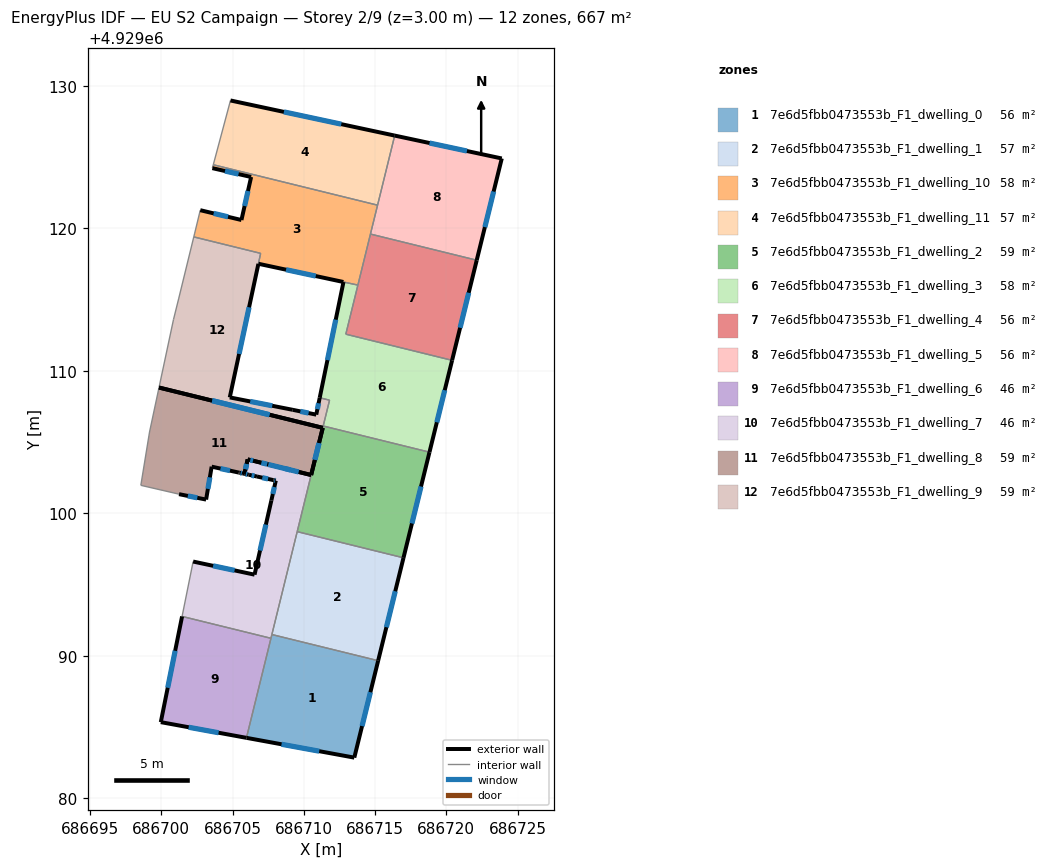
=== STOREY PLAN SPEC (per zone: floor XY polygon, exterior-wall plan segments, windows/doors) ===
zone 1: 7e6d5fbb0473553b_F1_dwelling_0  (55.6 m²)
  floor: (686715.22, 4929089.65) (686713.54, 4929082.84) (686705.97, 4929084.23) (686707.76, 4929091.48)
  exterior wall: (686713.54, 4929082.84) – (686715.22, 4929089.65)  [7.0 m]
    window: (686714.09, 4929085.06) – (686714.67, 4929087.43)  [2.6 m²]
  exterior wall: (686705.97, 4929084.23) – (686713.54, 4929082.84)  [7.7 m]
    window: (686708.44, 4929083.78) – (686711.08, 4929083.30)  [2.8 m²]
  interior walls: 3
zone 2: 7e6d5fbb0473553b_F1_dwelling_1  (57.1 m²)
  floor: (686717.00, 4929096.87) (686715.22, 4929089.65) (686707.76, 4929091.48) (686709.54, 4929098.70)
  exterior wall: (686715.22, 4929089.65) – (686717.00, 4929096.87)  [7.4 m]
    window: (686715.80, 4929092.00) – (686716.42, 4929094.52)  [2.7 m²]
  interior walls: 3
zone 3: 7e6d5fbb0473553b_F1_dwelling_10  (58.4 m²)
  floor: (686715.18, 4929121.62) (686713.80, 4929116.01) (686706.81, 4929117.50) (686706.97, 4929118.23) (686702.28, 4929119.39) (686702.34, 4929119.65) (686702.73, 4929121.26) (686705.62, 4929120.57) (686706.30, 4929123.59) (686703.58, 4929124.21) (686703.60, 4929124.26) (686703.65, 4929124.45)
  exterior wall: (686705.62, 4929120.57) – (686702.73, 4929121.26)  [3.0 m]
    window: (686704.68, 4929120.80) – (686703.67, 4929121.04)  [1.1 m²]
  exterior wall: (686706.30, 4929123.59) – (686705.62, 4929120.57)  [3.1 m]
    window: (686706.08, 4929122.61) – (686705.85, 4929121.56)  [1.1 m²]
  exterior wall: (686703.58, 4929124.21) – (686706.30, 4929123.59)  [2.8 m]
    window: (686704.47, 4929124.01) – (686705.42, 4929123.79)  [1.0 m²]
  exterior wall: (686706.81, 4929117.50) – (686712.78, 4929116.22)  [6.1 m]
    window: (686708.75, 4929117.09) – (686710.84, 4929116.64)  [2.2 m²]
  interior walls: 10
zone 4: 7e6d5fbb0473553b_F1_dwelling_11  (57.3 m²)
  floor: (686716.38, 4929126.50) (686715.18, 4929121.62) (686703.65, 4929124.45) (686704.85, 4929128.96)
  exterior wall: (686716.38, 4929126.50) – (686704.85, 4929128.96)  [11.8 m]
    window: (686712.63, 4929127.30) – (686708.60, 4929128.16)  [4.3 m²]
  interior walls: 3
zone 5: 7e6d5fbb0473553b_F1_dwelling_2  (58.6 m²)
  floor: (686718.82, 4929104.28) (686717.00, 4929096.87) (686709.54, 4929098.70) (686711.36, 4929106.12)
  exterior wall: (686717.00, 4929096.87) – (686718.82, 4929104.28)  [7.6 m]
    window: (686717.59, 4929099.28) – (686718.23, 4929101.87)  [2.8 m²]
  exterior wall: (686711.33, 4929105.99) – (686710.52, 4929102.68)  [3.4 m]
    window: (686711.07, 4929104.91) – (686710.78, 4929103.75)  [1.2 m²]
  interior walls: 4
zone 6: 7e6d5fbb0473553b_F1_dwelling_3  (58.2 m²)
  floor: (686720.41, 4929110.72) (686718.82, 4929104.28) (686711.36, 4929106.12) (686711.81, 4929107.93) (686711.12, 4929108.10) (686712.78, 4929116.22) (686713.80, 4929116.01) (686712.95, 4929112.56)
  exterior wall: (686712.78, 4929116.22) – (686711.12, 4929108.10)  [8.3 m]
    window: (686712.24, 4929113.58) – (686711.66, 4929110.74)  [3.0 m²]
  exterior wall: (686718.82, 4929104.28) – (686720.41, 4929110.72)  [6.6 m]
    window: (686719.34, 4929106.38) – (686719.89, 4929108.63)  [2.4 m²]
  interior walls: 6
zone 7: 7e6d5fbb0473553b_F1_dwelling_4  (55.6 m²)
  floor: (686722.14, 4929117.75) (686720.41, 4929110.72) (686712.95, 4929112.56) (686714.68, 4929119.59)
  exterior wall: (686720.41, 4929110.72) – (686722.14, 4929117.75)  [7.2 m]
    window: (686720.97, 4929113.01) – (686721.57, 4929115.47)  [2.7 m²]
  interior walls: 4
zone 8: 7e6d5fbb0473553b_F1_dwelling_5  (55.6 m²)
  floor: (686723.89, 4929124.89) (686722.14, 4929117.75) (686714.68, 4929119.59) (686716.38, 4929126.50)
  exterior wall: (686723.89, 4929124.89) – (686716.38, 4929126.50)  [7.7 m]
    window: (686721.45, 4929125.42) – (686718.82, 4929125.98)  [2.8 m²]
  exterior wall: (686722.14, 4929117.75) – (686723.89, 4929124.89)  [7.4 m]
    window: (686722.71, 4929120.07) – (686723.32, 4929122.57)  [2.7 m²]
  interior walls: 3
zone 9: 7e6d5fbb0473553b_F1_dwelling_6  (46.2 m²)
  floor: (686707.69, 4929091.22) (686705.97, 4929084.23) (686699.96, 4929085.33) (686701.46, 4929092.75)
  exterior wall: (686699.96, 4929085.33) – (686705.97, 4929084.23)  [6.1 m]
    window: (686701.92, 4929084.98) – (686704.02, 4929084.59)  [2.2 m²]
  exterior wall: (686701.46, 4929092.75) – (686699.96, 4929085.33)  [7.6 m]
    window: (686700.97, 4929090.34) – (686700.45, 4929087.75)  [2.8 m²]
  interior walls: 2
zone 10: 7e6d5fbb0473553b_F1_dwelling_7  (45.9 m²)
  floor: (686710.52, 4929102.68) (686707.69, 4929091.22) (686701.46, 4929092.75) (686702.23, 4929096.60) (686706.54, 4929095.68) (686707.72, 4929100.89) (686708.03, 4929102.28) (686707.89, 4929102.32) (686707.87, 4929102.32) (686706.71, 4929102.57) (686706.16, 4929102.69) (686706.13, 4929102.70) (686705.83, 4929102.76) (686706.06, 4929103.77) (686706.61, 4929103.64) (686706.64, 4929103.63) (686707.81, 4929103.34) (686707.83, 4929103.34)
  exterior wall: (686706.54, 4929095.68) – (686702.23, 4929096.60)  [4.4 m]
    window: (686705.14, 4929095.98) – (686703.64, 4929096.30)  [1.6 m²]
  exterior wall: (686707.72, 4929100.89) – (686706.54, 4929095.68)  [5.3 m]
    window: (686707.34, 4929099.20) – (686706.93, 4929097.38)  [2.0 m²]
  exterior wall: (686708.03, 4929102.28) – (686707.72, 4929100.89)  [1.4 m]
    window: (686707.93, 4929101.83) – (686707.82, 4929101.35)  [0.5 m²]
  exterior wall: (686707.89, 4929102.32) – (686708.03, 4929102.28)  [0.2 m]
    window: (686707.93, 4929102.31) – (686707.99, 4929102.29)  [0.1 m²]
  exterior wall: (686707.87, 4929102.32) – (686707.89, 4929102.32)  [0.0 m]
  exterior wall: (686706.71, 4929102.57) – (686707.87, 4929102.32)  [1.2 m]
    window: (686707.09, 4929102.49) – (686707.49, 4929102.40)  [0.4 m²]
  exterior wall: (686706.16, 4929102.69) – (686706.71, 4929102.57)  [0.6 m]
    window: (686706.34, 4929102.65) – (686706.53, 4929102.61)  [0.2 m²]
  exterior wall: (686706.13, 4929102.70) – (686706.16, 4929102.69)  [0.0 m]
  exterior wall: (686706.06, 4929103.77) – (686705.83, 4929102.76)  [1.0 m]
    window: (686705.99, 4929103.44) – (686705.91, 4929103.09)  [0.4 m²]
  exterior wall: (686706.61, 4929103.64) – (686706.06, 4929103.77)  [0.6 m]
    window: (686706.43, 4929103.68) – (686706.24, 4929103.73)  [0.2 m²]
  exterior wall: (686706.64, 4929103.63) – (686706.61, 4929103.64)  [0.0 m]
  exterior wall: (686707.81, 4929103.34) – (686706.64, 4929103.63)  [1.2 m]
    window: (686707.43, 4929103.44) – (686707.02, 4929103.54)  [0.4 m²]
  exterior wall: (686707.83, 4929103.34) – (686707.81, 4929103.34)  [0.0 m]
  exterior wall: (686710.52, 4929102.68) – (686707.83, 4929103.34)  [2.8 m]
    window: (686709.64, 4929102.89) – (686708.70, 4929103.12)  [1.0 m²]
  interior walls: 8
zone 11: 7e6d5fbb0473553b_F1_dwelling_8  (59.2 m²)
  floor: (686711.33, 4929105.99) (686710.52, 4929102.68) (686706.06, 4929103.77) (686705.83, 4929102.76) (686706.13, 4929102.70) (686706.08, 4929102.71) (686705.91, 4929102.75) (686705.73, 4929102.79) (686705.49, 4929102.84) (686705.44, 4929102.85) (686703.53, 4929103.26) (686703.14, 4929100.95) (686701.24, 4929101.33) (686698.56, 4929101.95) (686699.14, 4929105.48) (686699.17, 4929105.69) (686699.84, 4929108.82)
  exterior wall: (686705.44, 4929102.85) – (686705.49, 4929102.84)  [0.0 m]
  exterior wall: (686705.49, 4929102.84) – (686705.73, 4929102.79)  [0.3 m]
    window: (686705.57, 4929102.82) – (686705.65, 4929102.80)  [0.1 m²]
  exterior wall: (686706.13, 4929102.70) – (686705.83, 4929102.76)  [0.3 m]
    window: (686706.03, 4929102.72) – (686705.93, 4929102.74)  [0.1 m²]
  exterior wall: (686705.83, 4929102.76) – (686706.06, 4929103.77)  [1.0 m]
    window: (686705.91, 4929103.09) – (686705.99, 4929103.44)  [0.4 m²]
  exterior wall: (686706.06, 4929103.77) – (686710.52, 4929102.68)  [4.6 m]
    window: (686707.51, 4929103.42) – (686709.07, 4929103.03)  [1.7 m²]
  exterior wall: (686710.52, 4929102.68) – (686711.33, 4929105.99)  [3.4 m]
    window: (686710.78, 4929103.75) – (686711.06, 4929104.91)  [1.2 m²]
  exterior wall: (686711.33, 4929105.99) – (686699.84, 4929108.82)  [11.8 m]
    window: (686707.59, 4929106.91) – (686703.58, 4929107.90)  [4.3 m²]
  exterior wall: (686701.24, 4929101.33) – (686703.14, 4929100.95)  [1.9 m]
    window: (686701.86, 4929101.21) – (686702.53, 4929101.08)  [0.7 m²]
  exterior wall: (686703.14, 4929100.95) – (686703.53, 4929103.26)  [2.3 m]
    window: (686703.27, 4929101.70) – (686703.41, 4929102.51)  [0.9 m²]
  exterior wall: (686703.53, 4929103.26) – (686705.44, 4929102.85)  [1.9 m]
    window: (686704.15, 4929103.13) – (686704.82, 4929102.98)  [0.7 m²]
  exterior wall: (686705.73, 4929102.79) – (686705.83, 4929102.76)  [0.1 m]
  interior walls: 7
zone 12: 7e6d5fbb0473553b_F1_dwelling_9  (59.2 m²)
  floor: (686706.97, 4929118.23) (686704.80, 4929108.12) (686709.22, 4929107.25) (686710.87, 4929106.91) (686711.12, 4929108.10) (686711.81, 4929107.93) (686711.33, 4929105.99) (686699.84, 4929108.82) (686700.85, 4929113.58) (686701.21, 4929115.03) (686702.28, 4929119.39)
  exterior wall: (686704.80, 4929108.12) – (686706.81, 4929117.50)  [9.6 m]
    window: (686705.46, 4929111.17) – (686706.16, 4929114.45)  [3.5 m²]
  exterior wall: (686709.22, 4929107.25) – (686704.80, 4929108.12)  [4.5 m]
    window: (686707.79, 4929107.54) – (686706.24, 4929107.84)  [1.7 m²]
  exterior wall: (686710.87, 4929106.91) – (686709.22, 4929107.25)  [1.7 m]
    window: (686710.34, 4929107.02) – (686709.76, 4929107.14)  [0.6 m²]
  exterior wall: (686711.12, 4929108.10) – (686710.87, 4929106.91)  [1.2 m]
    window: (686711.04, 4929107.71) – (686710.95, 4929107.30)  [0.4 m²]
  exterior wall: (686699.84, 4929108.82) – (686711.33, 4929105.99)  [11.8 m]
    window: (686703.58, 4929107.90) – (686707.59, 4929106.91)  [4.3 m²]
  interior walls: 8

=== DERIVED (storey summary) ===
Building: EU S2 Campaign
Storey: 2 of 9  (floor level z = 3.00 m)
Storey gross floor area: 667.0 m²
Zones on this storey: 12
  - 7e6d5fbb0473553b_F1_dwelling_0: floor 55.6 m²; exterior wall 14.7 m (44.1 m²); 2 window(s) 5.4 m²; WWR 12.2%
  - 7e6d5fbb0473553b_F1_dwelling_1: floor 57.1 m²; exterior wall 7.4 m (22.3 m²); 1 window(s) 2.7 m²; WWR 12.2%
  - 7e6d5fbb0473553b_F1_dwelling_10: floor 58.4 m²; exterior wall 15.0 m (44.9 m²); 4 window(s) 5.5 m²; WWR 12.2%
  - 7e6d5fbb0473553b_F1_dwelling_11: floor 57.3 m²; exterior wall 11.8 m (35.4 m²); 1 window(s) 4.3 m²; WWR 12.2%
  - 7e6d5fbb0473553b_F1_dwelling_2: floor 58.6 m²; exterior wall 11.0 m (33.1 m²); 2 window(s) 4.0 m²; WWR 12.2%
  - 7e6d5fbb0473553b_F1_dwelling_3: floor 58.2 m²; exterior wall 14.9 m (44.8 m²); 2 window(s) 5.5 m²; WWR 12.2%
  - 7e6d5fbb0473553b_F1_dwelling_4: floor 55.6 m²; exterior wall 7.2 m (21.7 m²); 1 window(s) 2.7 m²; WWR 12.2%
  - 7e6d5fbb0473553b_F1_dwelling_5: floor 55.6 m²; exterior wall 15.0 m (45.1 m²); 2 window(s) 5.5 m²; WWR 12.2%
  - 7e6d5fbb0473553b_F1_dwelling_6: floor 46.2 m²; exterior wall 13.7 m (41.0 m²); 2 window(s) 5.0 m²; WWR 12.2%
  - 7e6d5fbb0473553b_F1_dwelling_7: floor 45.9 m²; exterior wall 18.7 m (56.2 m²); 10 window(s) 6.8 m²; WWR 12.2%
  - 7e6d5fbb0473553b_F1_dwelling_8: floor 59.2 m²; exterior wall 27.8 m (83.4 m²); 9 window(s) 10.1 m²; WWR 12.2%
  - 7e6d5fbb0473553b_F1_dwelling_9: floor 59.2 m²; exterior wall 28.8 m (86.5 m²); 5 window(s) 10.6 m²; WWR 12.2%
Zone adjacency (shared interzone walls):
  - 7e6d5fbb0473553b_F1_dwelling_0 ↔ 7e6d5fbb0473553b_F1_dwelling_1
  - 7e6d5fbb0473553b_F1_dwelling_0 ↔ 7e6d5fbb0473553b_F1_dwelling_6
  - 7e6d5fbb0473553b_F1_dwelling_0 ↔ 7e6d5fbb0473553b_F1_dwelling_7
  - 7e6d5fbb0473553b_F1_dwelling_1 ↔ 7e6d5fbb0473553b_F1_dwelling_2
  - 7e6d5fbb0473553b_F1_dwelling_1 ↔ 7e6d5fbb0473553b_F1_dwelling_7
  - 7e6d5fbb0473553b_F1_dwelling_10 ↔ 7e6d5fbb0473553b_F1_dwelling_11
  - 7e6d5fbb0473553b_F1_dwelling_10 ↔ 7e6d5fbb0473553b_F1_dwelling_3
  - 7e6d5fbb0473553b_F1_dwelling_10 ↔ 7e6d5fbb0473553b_F1_dwelling_4
  - 7e6d5fbb0473553b_F1_dwelling_10 ↔ 7e6d5fbb0473553b_F1_dwelling_5
  - 7e6d5fbb0473553b_F1_dwelling_10 ↔ 7e6d5fbb0473553b_F1_dwelling_9
  - 7e6d5fbb0473553b_F1_dwelling_11 ↔ 7e6d5fbb0473553b_F1_dwelling_5
  - 7e6d5fbb0473553b_F1_dwelling_2 ↔ 7e6d5fbb0473553b_F1_dwelling_3
  - 7e6d5fbb0473553b_F1_dwelling_2 ↔ 7e6d5fbb0473553b_F1_dwelling_7
  - 7e6d5fbb0473553b_F1_dwelling_2 ↔ 7e6d5fbb0473553b_F1_dwelling_9
  - 7e6d5fbb0473553b_F1_dwelling_3 ↔ 7e6d5fbb0473553b_F1_dwelling_4
  - 7e6d5fbb0473553b_F1_dwelling_3 ↔ 7e6d5fbb0473553b_F1_dwelling_9
  - 7e6d5fbb0473553b_F1_dwelling_4 ↔ 7e6d5fbb0473553b_F1_dwelling_5
  - 7e6d5fbb0473553b_F1_dwelling_6 ↔ 7e6d5fbb0473553b_F1_dwelling_7
  - 7e6d5fbb0473553b_F1_dwelling_7 ↔ 7e6d5fbb0473553b_F1_dwelling_8